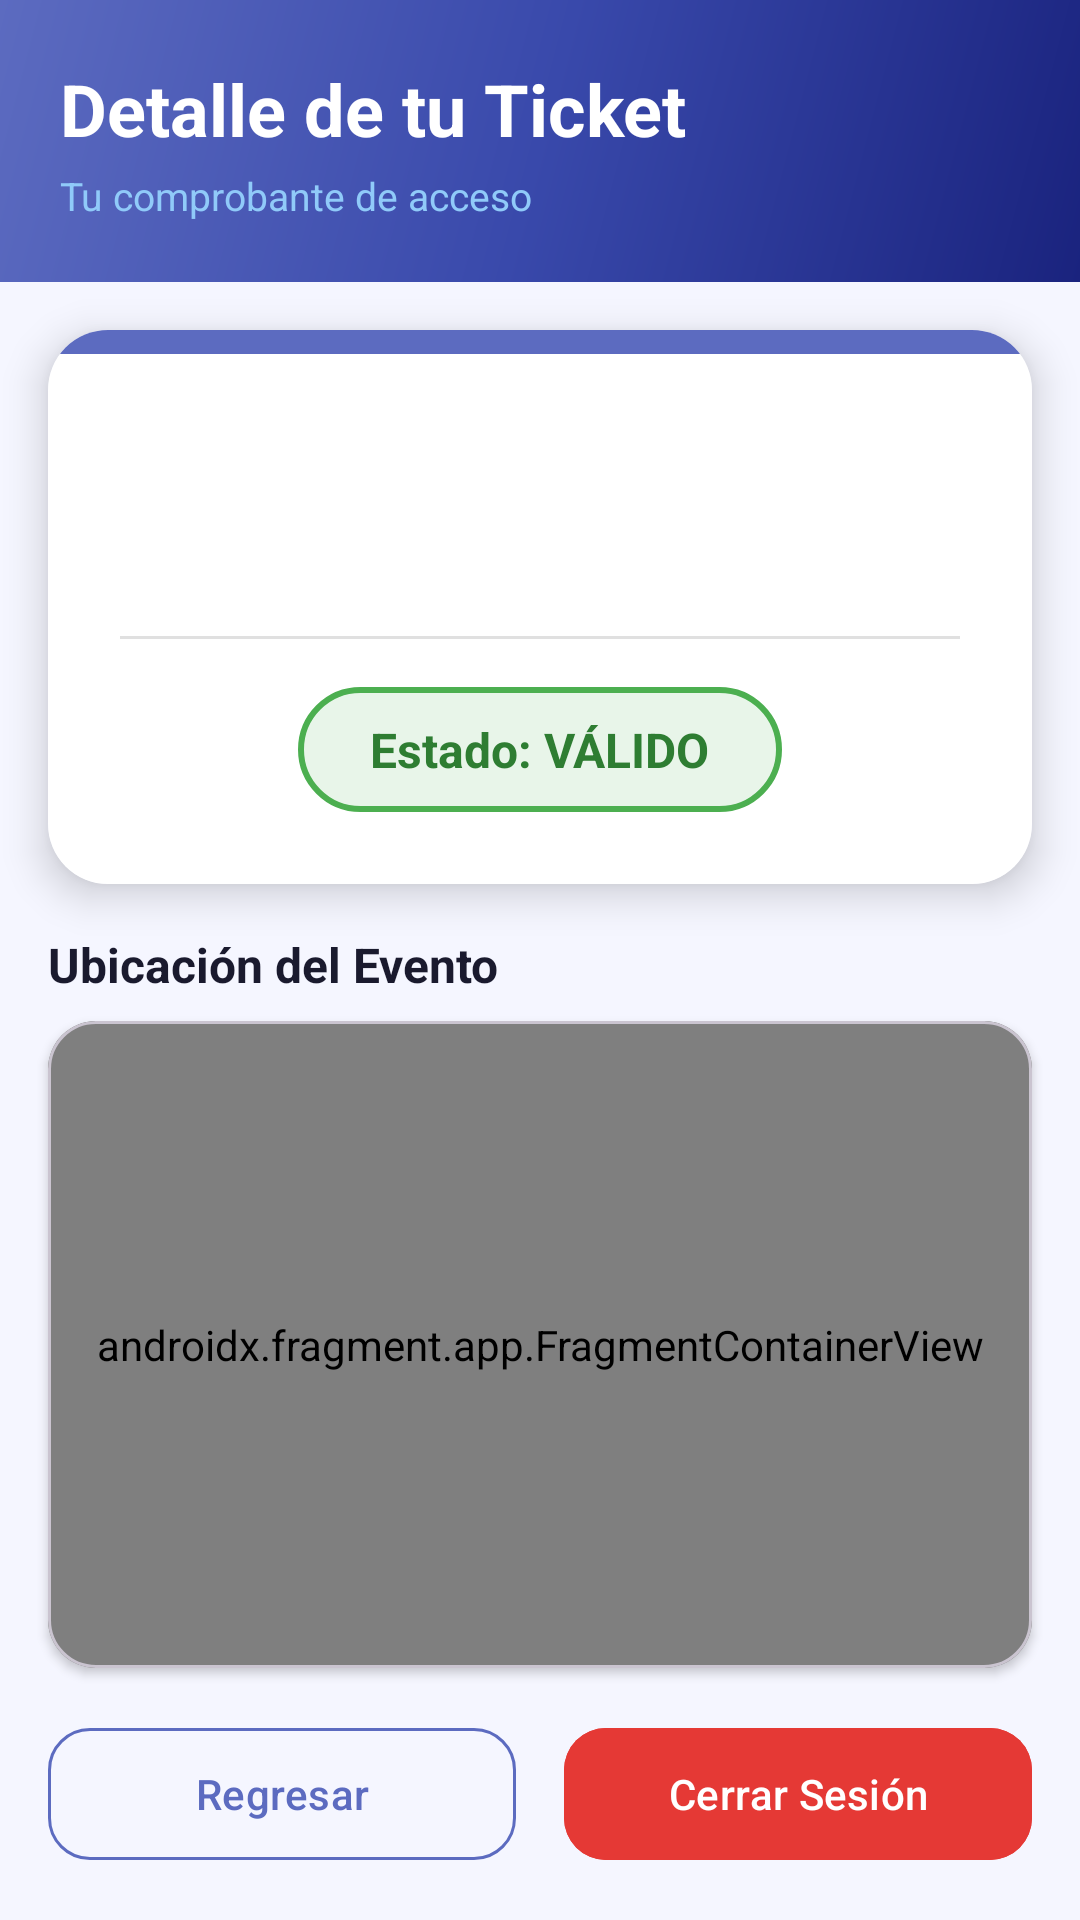

Android layout source for this screen:
<!-- AndroidManifest.xml: application theme Theme.AVANCE_T1 -->
<!-- res/layout/activity_ticket.xml -->
<?xml version="1.0" encoding="utf-8"?>
<LinearLayout xmlns:android="http://schemas.android.com/apk/res/android"
    xmlns:app="http://schemas.android.com/apk/res-auto"
    xmlns:tools="http://schemas.android.com/tools"
    android:layout_width="match_parent"
    android:layout_height="match_parent"
    android:orientation="vertical"
    android:background="@color/background"
    tools:context=".TicketActivity">

    
    <LinearLayout
        android:layout_width="match_parent"
        android:layout_height="wrap_content"
        android:orientation="vertical"
        android:background="@drawable/bg_login_gradient"
        android:padding="20dp"
        android:paddingTop="32dp"
        android:paddingBottom="24dp">

        <TextView
            android:layout_width="wrap_content"
            android:layout_height="wrap_content"
            android:text="@string/ticket_detail_title"
            android:textSize="24sp"
            android:textStyle="bold"
            android:textColor="@color/white" />

        <TextView
            android:layout_width="wrap_content"
            android:layout_height="wrap_content"
            android:text="Tu comprobante de acceso"
            android:textSize="13sp"
            android:textColor="@color/login_subtitle"
            android:layout_marginTop="4dp" />
    </LinearLayout>

    
    <com.google.android.material.card.MaterialCardView
        android:layout_width="match_parent"
        android:layout_height="wrap_content"
        app:cardCornerRadius="20dp"
        app:cardElevation="8dp"
        app:strokeWidth="0dp"
        android:layout_marginStart="16dp"
        android:layout_marginEnd="16dp"
        android:layout_marginTop="16dp"
        android:layout_marginBottom="16dp">

        <LinearLayout
            android:layout_width="match_parent"
            android:layout_height="wrap_content"
            android:orientation="vertical"
            android:background="@color/white">

            
            <LinearLayout
                android:layout_width="match_parent"
                android:layout_height="8dp"
                android:background="@color/primary"
                android:orientation="horizontal" />

            <LinearLayout
                android:layout_width="match_parent"
                android:layout_height="wrap_content"
                android:orientation="vertical"
                android:padding="24dp">

                <TextView
                    android:id="@+id/tvTicketUser"
                    android:layout_width="match_parent"
                    android:layout_height="wrap_content"
                    android:textSize="16sp"
                    android:textColor="@color/text_secondary"
                    android:layout_marginBottom="8dp" />

                <TextView
                    android:id="@+id/tvTicketEvent"
                    android:layout_width="match_parent"
                    android:layout_height="wrap_content"
                    android:textSize="18sp"
                    android:textStyle="bold"
                    android:textColor="@color/primary"
                    android:layout_marginBottom="16dp" />

                <View
                    android:layout_width="match_parent"
                    android:layout_height="1dp"
                    android:background="@color/divider"
                    android:layout_marginBottom="16dp" />

                
                <TextView
                    android:id="@+id/tvStatus"
                    android:layout_width="wrap_content"
                    android:layout_height="wrap_content"
                    android:layout_gravity="center_horizontal"
                    android:text="@string/ticket_status_valid"
                    android:textColor="@color/valid_green"
                    android:textSize="16sp"
                    android:textStyle="bold"
                    android:background="@drawable/bg_valid_badge"
                    android:paddingStart="24dp"
                    android:paddingEnd="24dp"
                    android:paddingTop="10dp"
                    android:paddingBottom="10dp" />
            </LinearLayout>
        </LinearLayout>
    </com.google.android.material.card.MaterialCardView>

    
    <TextView
        android:layout_width="wrap_content"
        android:layout_height="wrap_content"
        android:text="Ubicación del Evento"
        android:textSize="16sp"
        android:textStyle="bold"
        android:textColor="@color/text_primary"
        android:layout_marginStart="16dp"
        android:layout_marginBottom="8dp" />

    
    <com.google.android.material.card.MaterialCardView
        android:layout_width="match_parent"
        android:layout_height="0dp"
        android:layout_weight="1"
        app:cardCornerRadius="16dp"
        app:cardElevation="2dp"
        android:layout_marginStart="16dp"
        android:layout_marginEnd="16dp"
        android:layout_marginBottom="16dp">

        <androidx.fragment.app.FragmentContainerView
            android:id="@+id/map_fragment"
            android:name="com.google.android.gms.maps.SupportMapFragment"
            android:layout_width="match_parent"
            android:layout_height="match_parent" />
    </com.google.android.material.card.MaterialCardView>

    
    <LinearLayout
        android:layout_width="match_parent"
        android:layout_height="wrap_content"
        android:orientation="horizontal"
        android:paddingStart="16dp"
        android:paddingEnd="16dp"
        android:paddingBottom="16dp">

        <com.google.android.material.button.MaterialButton
            android:id="@+id/btnBack"
            style="@style/Widget.Material3.Button.OutlinedButton"
            android:layout_width="0dp"
            android:layout_weight="1"
            android:layout_height="52dp"
            android:text="@string/back_button"
            app:cornerRadius="14dp"
            android:layout_marginEnd="8dp"
            app:strokeColor="@color/primary" />

        <com.google.android.material.button.MaterialButton
            android:id="@+id/btnLogout"
            android:layout_width="0dp"
            android:layout_weight="1"
            android:layout_height="52dp"
            android:text="@string/logout_button"
            app:cornerRadius="14dp"
            android:backgroundTint="@color/error"
            android:textColor="@color/white"
            android:layout_marginStart="8dp" />
    </LinearLayout>

</LinearLayout>
<!-- resources referenced by this layout -->
<resources>
  <color name="background">#F5F6FF</color>
  <color name="divider">#E0E0E0</color>
  <color name="error">#E53935</color>
  <color name="login_subtitle">#90CAF9</color>
  <color name="primary">#5C6BC0</color>
  <color name="text_primary">#1A1A2E</color>
  <color name="text_secondary">#757575</color>
  <color name="valid_green">#2E7D32</color>
  <color name="white">#FFFFFFFF</color>
  <!-- drawable bg_login_gradient (drawable) -->
  <?xml version="1.0" encoding="utf-8"?>
  <shape xmlns:android="http://schemas.android.com/apk/res/android">
      <gradient
          android:startColor="#1A237E"
          android:centerColor="#3949AB"
          android:endColor="#5C6BC0"
          android:angle="135"
          android:type="linear" />
  </shape>
  <!-- drawable bg_valid_badge (drawable) -->
  <?xml version="1.0" encoding="utf-8"?>
  <shape xmlns:android="http://schemas.android.com/apk/res/android"
      android:shape="rectangle">
      <solid android:color="#E8F5E9" />
      <corners android:radius="24dp" />
      <stroke android:width="2dp" android:color="#4CAF50" />
  </shape>
  <string name="back_button">Regresar</string>
  <string name="logout_button">Cerrar Sesión</string>
  <string name="ticket_detail_title">Detalle de tu Ticket</string>
  <string name="ticket_status_valid">Estado: VÁLIDO</string>
  <style name="Theme.AVANCE_T1" parent="Base.Theme.AVANCE_T1" />
  <style name="Base.Theme.AVANCE_T1" parent="Theme.Material3.DayNight.NoActionBar">
          <item name="colorPrimary">@color/primary</item>
          <item name="colorPrimaryVariant">@color/primary_dark</item>
          <item name="colorOnPrimary">@color/white</item>
          <item name="colorSecondary">@color/secondary</item>
          <item name="colorError">@color/error</item>
          <item name="android:colorBackground">@color/background</item>
          <item name="colorSurface">@color/surface</item>
      </style>
  <color name="primary_dark">#3949AB</color>
  <color name="secondary">#FF7043</color>
  <color name="surface">#FFFFFF</color>
</resources>
